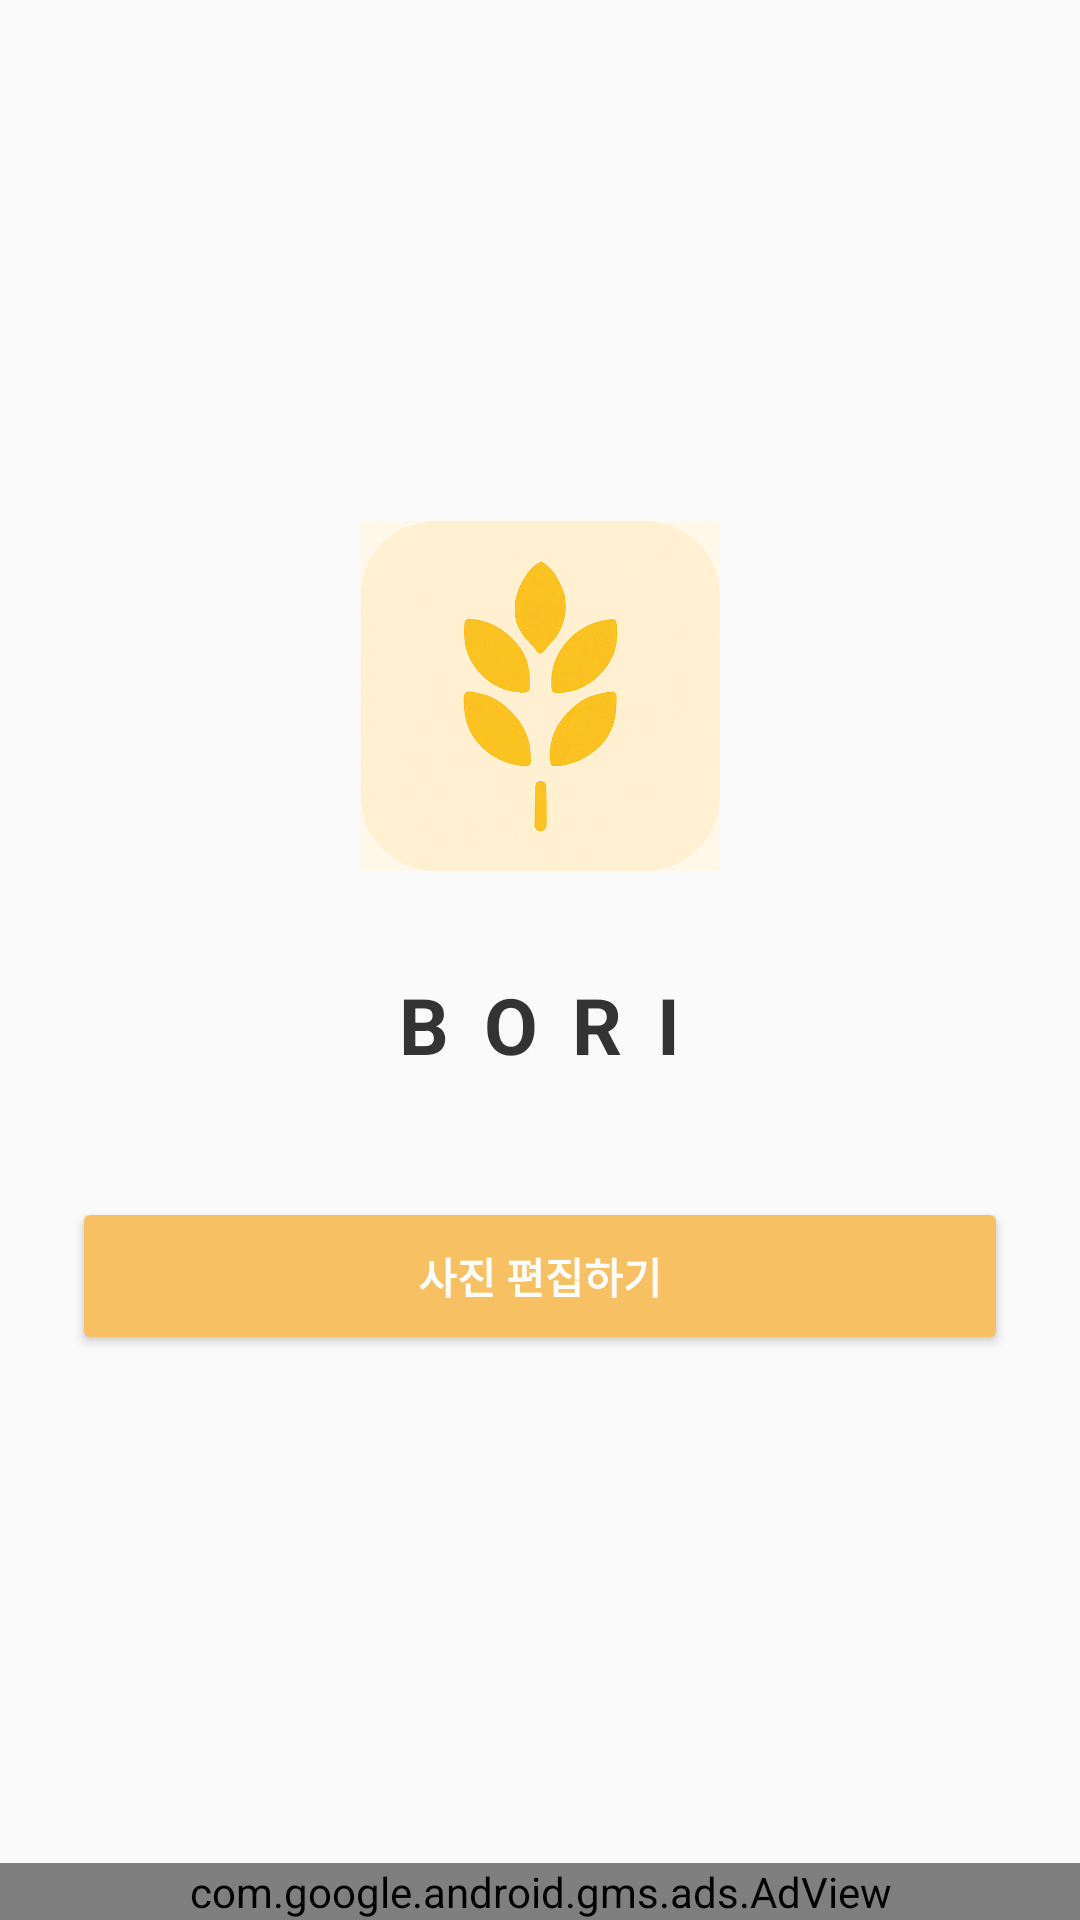

This screen was rendered from an Android layout file. Write that file and the resources it references.
<!-- AndroidManifest.xml: application theme Theme.Bori -->
<!-- res/layout/activity_main.xml -->
<?xml version="1.0" encoding="utf-8"?>
<RelativeLayout xmlns:android="http://schemas.android.com/apk/res/android"
    xmlns:ads="http://schemas.android.com/apk/res-auto"
    android:id="@+id/linearLayout"
    android:layout_width="match_parent"
    android:layout_height="match_parent"
    android:orientation="vertical">

    <LinearLayout
        android:orientation="vertical"
        android:gravity="center"
        android:padding="24dp"
        android:layout_width="match_parent"
        android:layout_height="match_parent"
        android:background="#FAFAFA">

        
        <ImageView
            android:id="@+id/ivLogo"
            android:layout_width="120dp"
            android:layout_height="120dp"
            android:src="@drawable/ic_bori"
            android:contentDescription="Bori Logo"
            android:layout_marginBottom="32dp"/>

        
        <TextView
            android:id="@+id/tvAppName"
            android:layout_width="wrap_content"
            android:layout_height="wrap_content"
            android:text="B O R I"
            android:textSize="26sp"
            android:textStyle="bold"
            android:textColor="#333333"
            android:letterSpacing="0.1"
            android:layout_marginBottom="40dp"/>

        
        <Button
            android:id="@+id/btnEditPhoto"
            android:layout_width="match_parent"
            android:layout_height="wrap_content"
            android:text="사진 편집하기"
            android:backgroundTint="#F7C062"
            android:textStyle="bold"
            android:textColor="#FFFFFF"
            android:padding="16dp"
            android:layout_marginBottom="16dp"/>

        
        <Button
            android:id="@+id/btnEditVideo"
            android:layout_width="match_parent"
            android:layout_height="wrap_content"
            android:text="영상 편집하기 (준비중)"
            android:backgroundTint="#CCCCCC"
            android:textColor="#666666"
            android:padding="16dp"
            android:visibility="gone"/>
    </LinearLayout>

    <com.google.android.gms.ads.AdView
        android:id="@+id/adView"
        android:layout_width="match_parent"
        android:layout_height="wrap_content"
        android:layout_alignParentBottom="true"
        ads:adSize="BANNER"
        ads:adUnitId="@string/admob_banner_id"/>
</RelativeLayout>
<!-- resources referenced by this layout -->
<resources>
  <!-- drawable ic_bori: png bitmap (drawable, 603201 bytes) -->
  <string name="admob_banner_id">ca-app-pub-3940256099942544/6300978111</string>
  <style name="Theme.Bori" parent="Base.Theme.Bori" />
  <style name="Base.Theme.Bori" parent="Theme.Material3.DayNight.NoActionBar">
          
          
      </style>
</resources>
